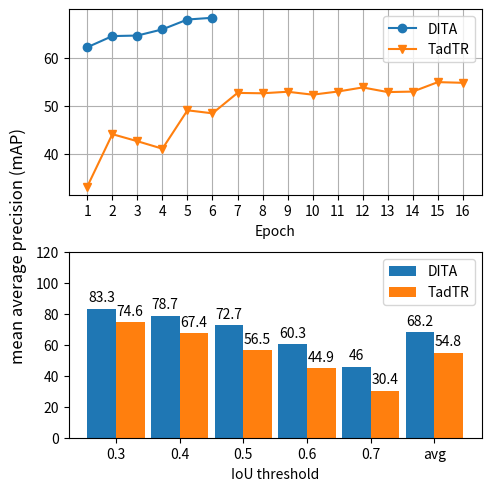

Recreate this plot in Python.
from matplotlib import pyplot as plt
import matplotlib.ticker as ticker
import numpy as np

colors = plt.get_cmap("tab10").colors
markers = ['o', 'v', 's', 'd', 'X', 'p', '*', 'h', 'H']

x_values = [np.arange(1, 7), np.arange(1, 17)]
mean_aps = []

#%% figure 1
data = {
    # 'DITA': [29.19, 45.88, 57.47, 50.5, 60.69, 59.38, 63.22, 63.11, 62.47, 64.49, 64.24, 65.03, 65.51, 65.8, 65.63, 65.76],
    'DITA': [62.14, 64.45, 64.56, 65.84, 67.88, 68.24],
    # 'regression': [21.3, 19.8, 16.2, 15.2],
    # 'cost-sensitive': [21.1, 17.2, 15.5, 14.9],
    # 'binary decomposition': [20.3, 16.2, 15.2, 14.2],
    'TadTR': [33.31, 44.15, 42.69, 41.14, 49.09, 48.46, 52.69, 52.61, 52.93, 52.32, 52.97, 53.82, 52.86, 52.96, 54.92, 54.78],
}
fig, ax = plt.subplots(2, 1, height_ratios=[1, 1], figsize=plt.figaspect(1), layout='constrained')
for i, (name, value) in enumerate(data.items()):
    ln1_reg = ax[0].plot(x_values[i], value, label=name, color=colors[i], marker=markers[i])  # Plot some data on the axes.
# ax[0].set_xscale('log')
ax[0].legend()
ax[0].set_xticks(x_values[1], x_values[1])
# ax[0].xaxis.set_major_formatter(lambda x, pos: f'{x:.0f}' if x in [3, 6, 10, 20, 30] else None)
# ax[0].xaxis.set_minor_locator(ticker.MultipleLocator(1))
# ax[0].xaxis.set_minor_formatter(lambda x, pos: f'{x:.0f}' if x in [3, 6, 10, 20, 30] else None)
ax[0].set_xlabel('Epoch')
# ax[0].set_ylabel('Mean average precision (mAP)')
# fig.supxlabel(r'Number of ranks ($K$)')
fig.supylabel('mean average precision (mAP)')
ax[0].grid()
# plt.show()
#%% figure 2
x_values = (0.3, 0.4, 0.5, 0.6, 0.7, 'avg')
x = np.arange(len(x_values))
width = 0.45
data2 = {
    'DITA': [83.3, 78.7, 72.7, 60.3, 46.0, 68.2],
    'TadTR': [74.6, 67.4, 56.5, 44.9, 30.4, 54.8],
}
for i, (name, value) in enumerate(data2.items()):
    offset = width * i
    ln2_reg = ax[1].bar(x + offset, value, width=width, label=name, color=colors[i])
    ax[1].bar_label(ln2_reg, padding=3)
# ax[1].set_xscale('log')
# ax[1].set_xticks([3, 10, 30, 100], ['3', '10', '30', '100'])
ax[1].set_ylim(0, 120)
# ax[1].xaxis.set_major_formatter(lambda x, pos: f'{x:.0f}' if x in [10, 30, 100, 300] else None)
# ax[1].xaxis.set_minor_formatter(lambda x, pos: f'{x:.0f}' if x in [10, 30, 100, 300] else None)
ax[1].set_xlabel('IoU threshold')
ax[1].set_xticks(x + width/2, x_values)
# ax[1].set_ylabel('Mean average precision (mAP)')
ax[1].legend()
# ax[1].grid(zorder=3)
plt.show()
